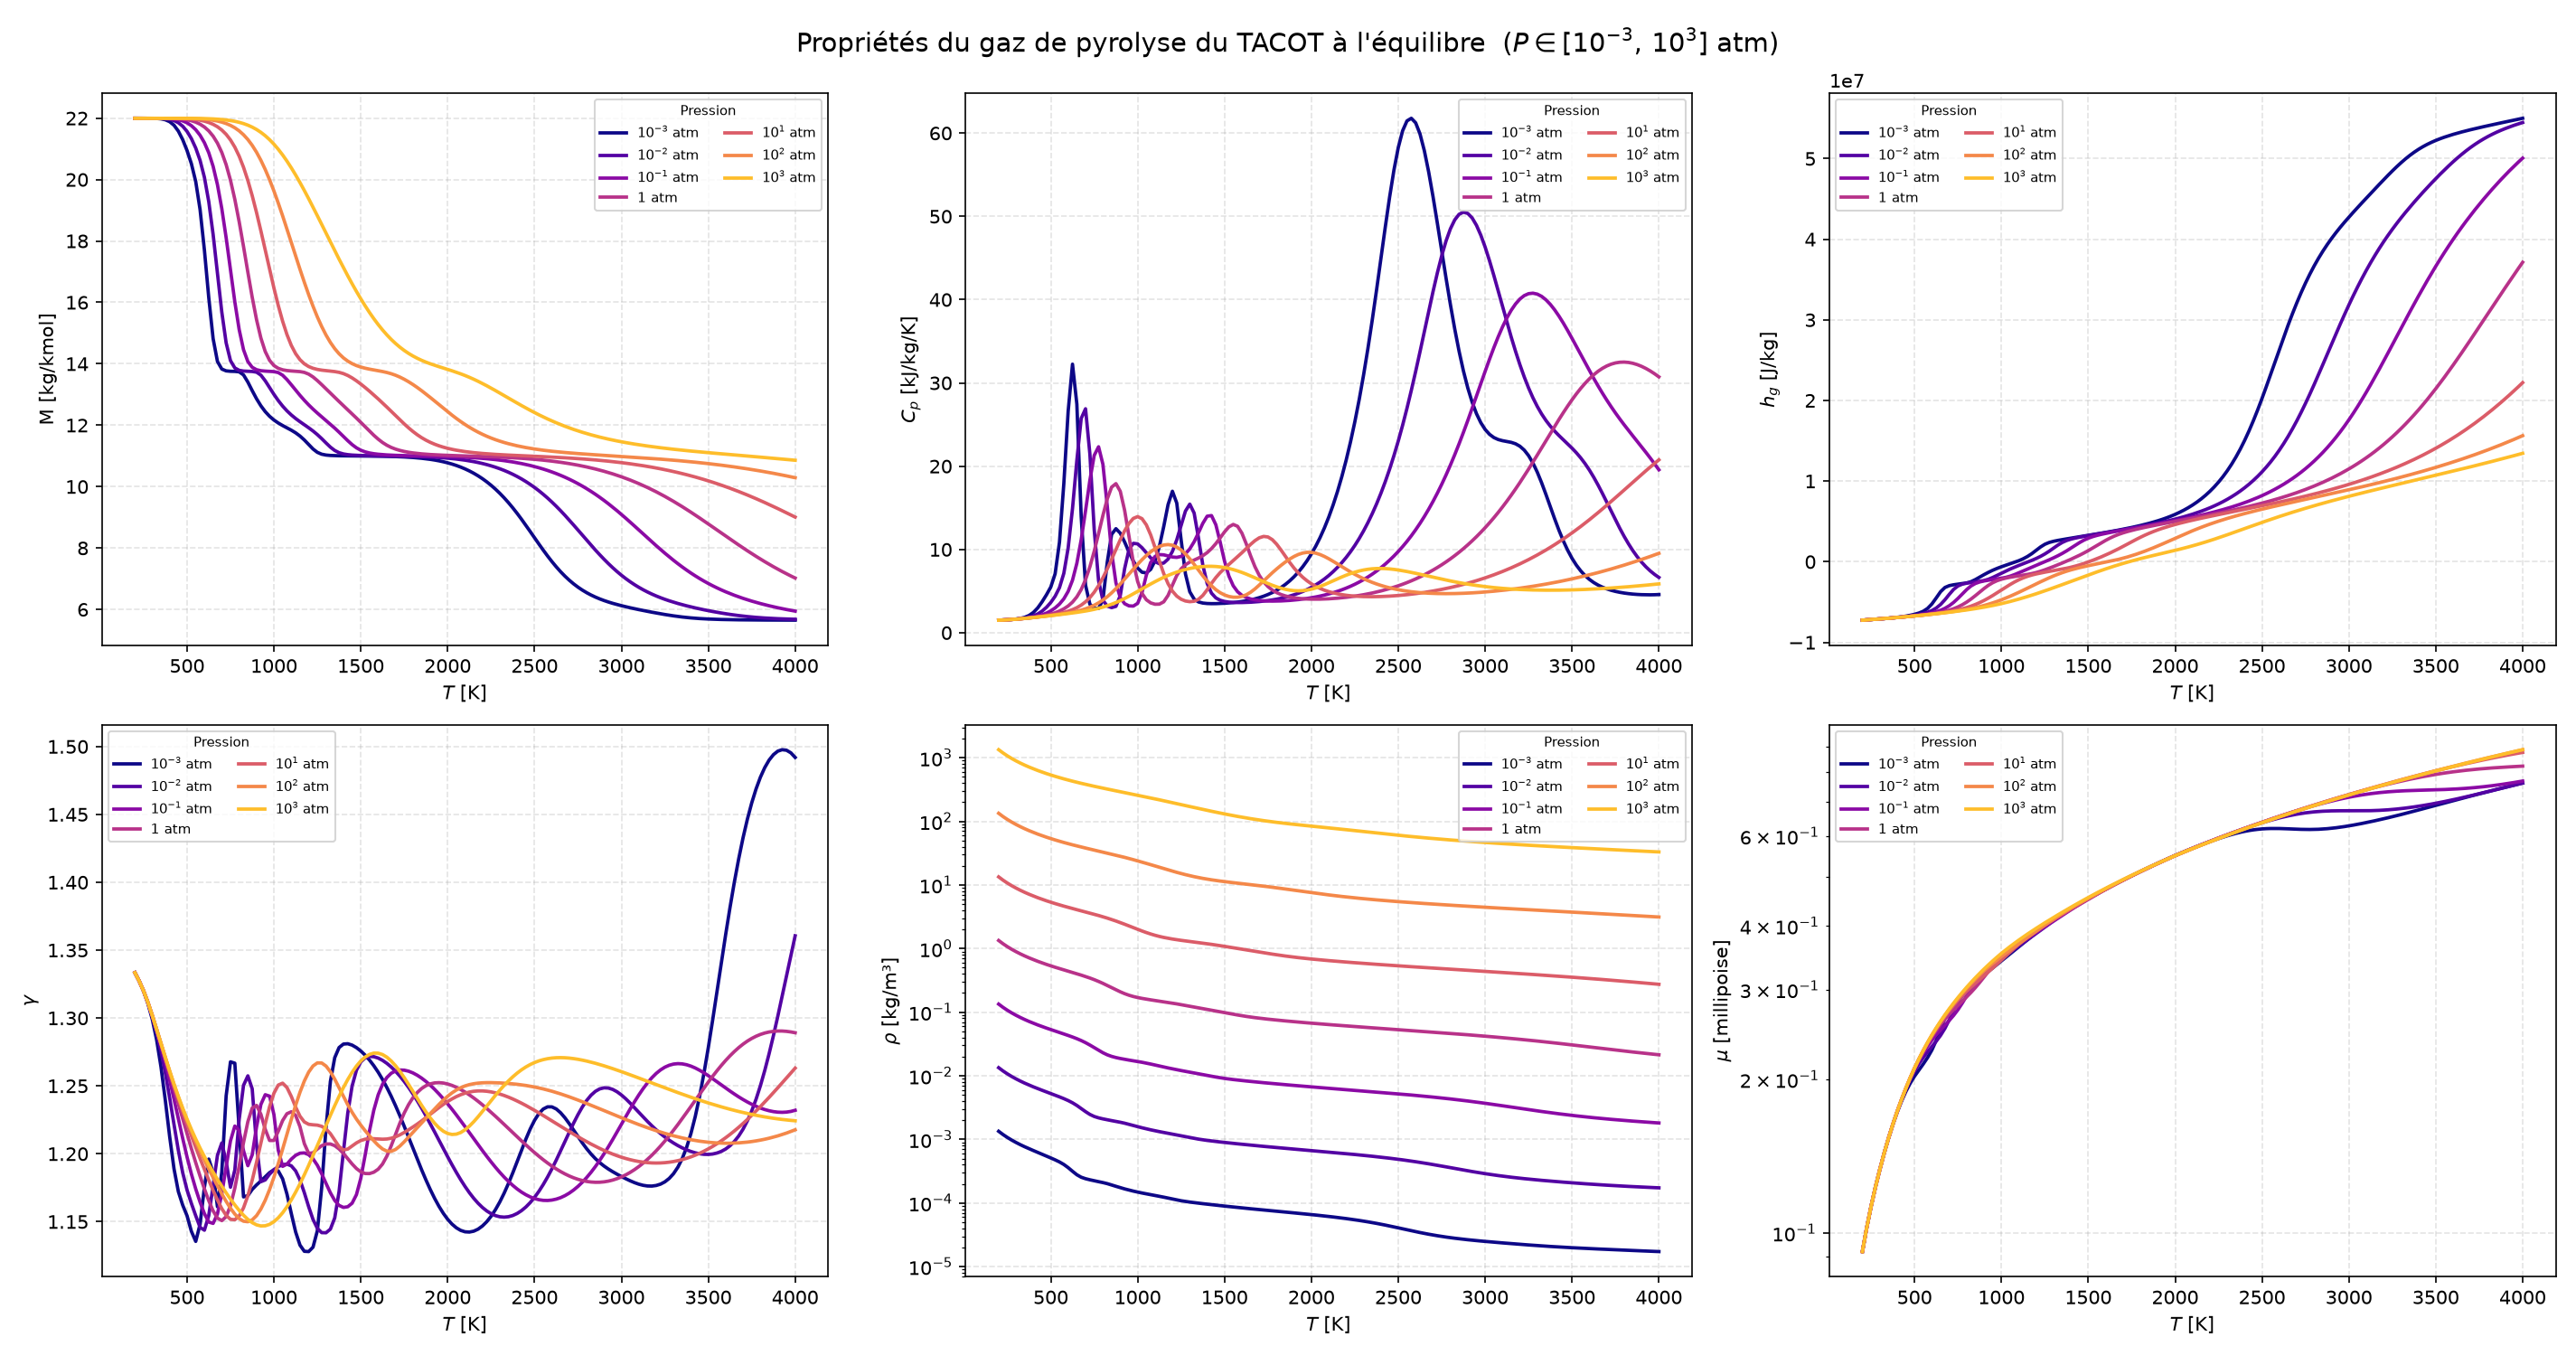

Write the Python code that produced this figure.
#!/usr/bin/env python
"""
Génère et trace les propriétés du gaz de pyrolyse du TACOT à l'équilibre
chimique : enthalpie h_g, masse molaire M, Cp, gamma, masse volumique rho
et viscosité mu, en fonction de la température, pour plusieurs pressions.
Utilise l'outil MutationPP `mppequil` comme moteur de calcul.

h_g est la grandeur qui manque à la table B' pour fermer le bilan
d'énergie de surface (avec h_w) et le terme source de pyrolyse en
profondeur (h_g - h_s).

Hypothèse : équilibre chimique du gaz, sans phase condensée (le gaz de
pyrolyse ne contient pas de carbone solide à l'équilibre dans la gamme de
température considérée).

La table est calculée pour une plage de pressions de 0.001 à 1000 atm
(espacement logarithmique) et une plage de températures de 200 à 4000 K.

Usage :
    python tacot_pyrolysis_gas.py

Prérequis :
    - Le binaire `mppequil` doit être dans le PATH ou dans build/src/apps/
    - Le fichier data/mixtures/tacot-pyrogas.xml doit exister
    - matplotlib et numpy installés

Pour comparer ces résultats à la table de référence du classeur TACOT 3.0,
voir tacot_pyrolysis_gas_validation.py.
"""

import subprocess
import shutil
import sys
import os
import csv
import numpy as np
import matplotlib
matplotlib.use("Agg")
import matplotlib.pyplot as plt

# ---------------------------------------------------------------------------
# Paramètres du calcul
# ---------------------------------------------------------------------------
MPPEQUIL_CMD = "mppequil"
T_RANGE      = "200:25:4000"   # T de 200 à 4000 K, pas de 25 K
MIXTURE      = "tacot-pyrogas"
ELEM_COMP    = "tacot_pyro"

ONEATM = 101325.0   # Pa

# Pressions : 0.001 -> 1000 atm, espacement logarithmique (25 isobares)
PRESSURES_ATM = np.logspace(-3, 3, 25)

# Grandeurs demandées à mppequil (voir mppequil --help pour la liste complète)
#   0 : Th [K]          5 : Mw [kg/mol]      9 : Cp_eq [J/kg-K]
#   10: H  [J/kg]        18: gam_eq [-]       3 : rho [kg/m3]
#   32: mu [Pa-s]
MPP_INDICES = "0,5,9,10,18,3,32"

# colonnes de sortie, dans l'ordre de MPP_INDICES : (nom, facteur, unité)
QUANTITIES = [
    ("M",     1e3,  "kg/kmol"),
    ("Cp",    1e-3, "kJ/kg-K"),
    ("h",     1.0,  "J/kg"),
    ("gamma", 1.0,  "-"),
    ("rho",   1.0,  "kg/m3"),
    ("mu",    1e4,  "millipoise"),
]


# ---------------------------------------------------------------------------
# Fonctions utilitaires
# ---------------------------------------------------------------------------

def find_mppequil():
    """Localise le binaire mppequil (PATH ou répertoires build courants)."""
    cmd = shutil.which(MPPEQUIL_CMD)
    if cmd:
        return cmd
    script_dir = os.path.dirname(os.path.abspath(__file__))
    candidates = [
        os.path.join(script_dir, "../build/src/apps/mppequil"),
        os.path.join(script_dir, "../../build/src/apps/mppequil"),
        "build/src/apps/mppequil",
        "../build/src/apps/mppequil",
    ]
    for candidate in candidates:
        if os.path.isfile(candidate):
            return os.path.abspath(candidate)
    return None


def make_env():
    """Environnement d'exécution avec MPP_DATA_DIRECTORY défini."""
    env = os.environ.copy()
    if "MPP_DATA_DIRECTORY" not in env:
        script_dir = os.path.dirname(os.path.abspath(__file__))
        env["MPP_DATA_DIRECTORY"] = os.path.abspath(
            os.path.join(script_dir, "../data"))
    return env


def run_mppequil(mppequil_path, pressure_pa):
    """Exécute mppequil à une pression donnée (Pa) et retourne la sortie texte."""
    cmd = [
        mppequil_path,
        "-T", T_RANGE,
        "-P", str(pressure_pa),
        "-m", MPP_INDICES,
        "--elem-comp", ELEM_COMP,
        MIXTURE,
    ]
    result = subprocess.run(cmd, capture_output=True, text=True, env=make_env())
    if result.returncode != 0:
        print(f"\nERREUR mppequil à P = {pressure_pa:.2f} Pa :")
        print(result.stderr)
        sys.exit(1)
    return result.stdout


def parse_output(output):
    """
    Parse la sortie de mppequil.
    Retourne un ndarray de colonnes [Th, M, Cp, h, gamma, rho, mu] (unités SI).
    """
    lines = [l.strip() for l in output.strip().splitlines() if l.strip()]
    data = []
    for line in lines[1:]:
        try:
            data.append([float(v) for v in line.split()])
        except ValueError:
            continue
    return np.array(data)


# ---------------------------------------------------------------------------
# Visualisation
# ---------------------------------------------------------------------------

# Pressions à tracer : uniquement les puissances de 10
PLOT_PRESSURES_ATM = np.logspace(-3, 3, 7)   # 0.001, 0.01, 0.1, 1, 10, 100, 1000 atm


def plot_gas_properties(all_data, pressures_atm):
    """
    Trace les six propriétés du gaz de pyrolyse en fonction de T, une
    courbe par puissance de 10 de pression.
    """
    data_map = {P: d for P, d in zip(pressures_atm, all_data)}
    n = len(PLOT_PRESSURES_ATM)
    colors = plt.get_cmap("plasma", n + 1)

    fig, axes = plt.subplots(2, 3, figsize=(19, 10))
    fig.suptitle(
        "Propriétés du gaz de pyrolyse du TACOT à l'équilibre  "
        r"($P \in [10^{-3},\,10^3]$ atm)",
        fontsize=14,
    )
    ylabels = {"M": "M [kg/kmol]", "Cp": r"$C_p$ [kJ/kg/K]",
               "h": r"$h_g$ [J/kg]", "gamma": r"$\gamma$",
               "rho": r"$\rho$ [kg/m³]", "mu": r"$\mu$ [millipoise]"}

    for ax, (name, fac, unit) in zip(axes.ravel(), QUANTITIES):
        col = 1 + [q[0] for q in QUANTITIES].index(name)
        for idx, P_atm in enumerate(PLOT_PRESSURES_ATM):
            closest = min(pressures_atm,
                          key=lambda p: abs(np.log10(p) - np.log10(P_atm)))
            data = data_map[closest]
            Tw = data[:, 0]
            val = data[:, col] * fac
            exp = int(round(np.log10(P_atm)))
            lbl = rf"$10^{{{exp}}}$ atm" if exp != 0 else "1 atm"
            ax.plot(Tw, val, color=colors(idx), lw=1.8, label=lbl)

        ax.set_xlabel(r"$T$ [K]")
        ax.set_ylabel(ylabels[name])
        ax.grid(True, ls="--", alpha=0.35)
        if name in ("rho", "mu"):
            ax.set_yscale("log")
        ax.legend(fontsize=7, ncol=2, title="Pression", title_fontsize=7)

    plt.tight_layout()
    out_png = "tacot_pyrolysis_gas.png"
    plt.savefig(out_png, dpi=150)
    print(f"Figure sauvegardée : {out_png}")
    plt.close()


# ---------------------------------------------------------------------------
# Point d'entrée
# ---------------------------------------------------------------------------

if __name__ == "__main__":
    # 1. Localiser le binaire
    mppequil_path = find_mppequil()
    if mppequil_path is None:
        print(
            f"Binaire '{MPPEQUIL_CMD}' introuvable.\n"
            "Compilez MutationPP :\n"
            "  cmake -B build -DCMAKE_BUILD_TYPE=Release .\n"
            "  cmake --build build --target mppequil\n"
            "puis ajoutez build/src/apps/ au PATH."
        )
        sys.exit(1)
    print(f"Binaire trouvé : {mppequil_path}\n")

    # 2. Calcul pour chaque pression
    all_data = []
    for P_atm in PRESSURES_ATM:
        P_pa = P_atm * ONEATM
        print(f"  P = {P_atm:8.4g} atm  ({P_pa:12.2f} Pa) ...",
              end=" ", flush=True)
        data = parse_output(run_mppequil(mppequil_path, P_pa))
        all_data.append(data)
        print(f"{len(data)} points")

    # 3. Sauvegarde CSV globale, unites SI : Tw_K, P_bar en premières colonnes
    out_csv = "tacot_pyrolysis_gas.csv"
    quantity_cols = [f"{name}[{unit}]" for name, _, unit in QUANTITIES]
    with open(out_csv, "w", newline="") as f:
        writer = csv.writer(f)
        writer.writerow(["Tw_K", "P_bar"] + quantity_cols)
        for P_atm, data in zip(PRESSURES_ATM, all_data):
            P_bar = P_atm * ONEATM / 1.0e5
            for row in data:
                T = row[0]
                vals = [row[1 + i] * fac for i, (_, fac, _) in enumerate(QUANTITIES)]
                writer.writerow(
                    [f"{T:.6g}", f"{P_bar:.6g}"] + [f"{v:.6e}" for v in vals]
                )
    print(f"\nTable complète sauvegardée : {out_csv}")

    # 4. Visualisation
    plot_gas_properties(all_data, PRESSURES_ATM)
